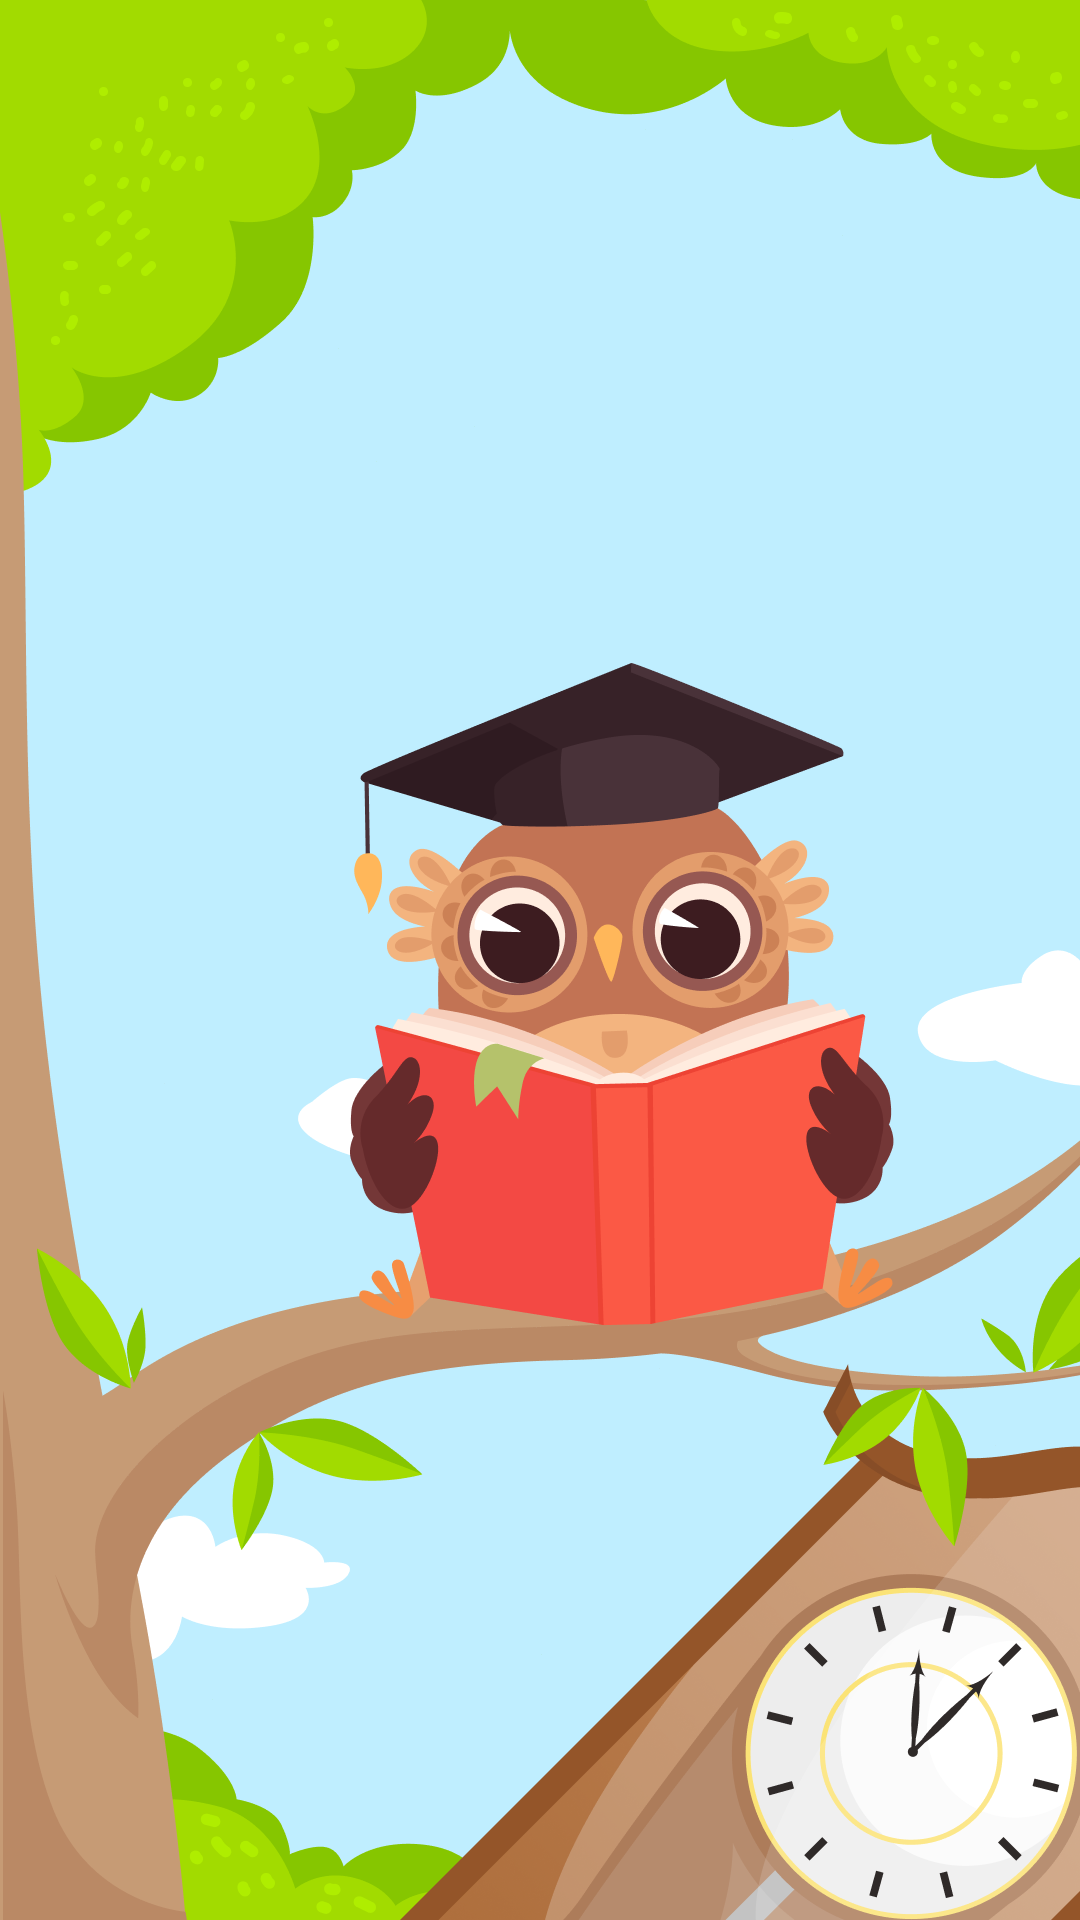

Write the Android layout XML for this screen, with the resource values it uses.
<!-- AndroidManifest.xml: application theme Theme.AppCompat.DayNight.NoActionBar -->
<!-- res/layout/fragment_splash.xml -->
<?xml version="1.0" encoding="utf-8"?>
<layout xmlns:android="http://schemas.android.com/apk/res/android">

    <FrameLayout
        android:id="@+id/splash_layout"
        android:layout_width="match_parent"
        android:layout_height="match_parent"
        android:background="@drawable/bg_splash">

        <androidx.appcompat.widget.AppCompatImageView
            android:id="@+id/bck_splash"
            android:layout_width="match_parent"
            android:layout_height="match_parent" />
    </FrameLayout>
</layout>
<!-- resources referenced by this layout -->
<resources>
  <!-- drawable bg_splash: webp bitmap (drawable-hdpi, 56402 bytes) -->
</resources>
